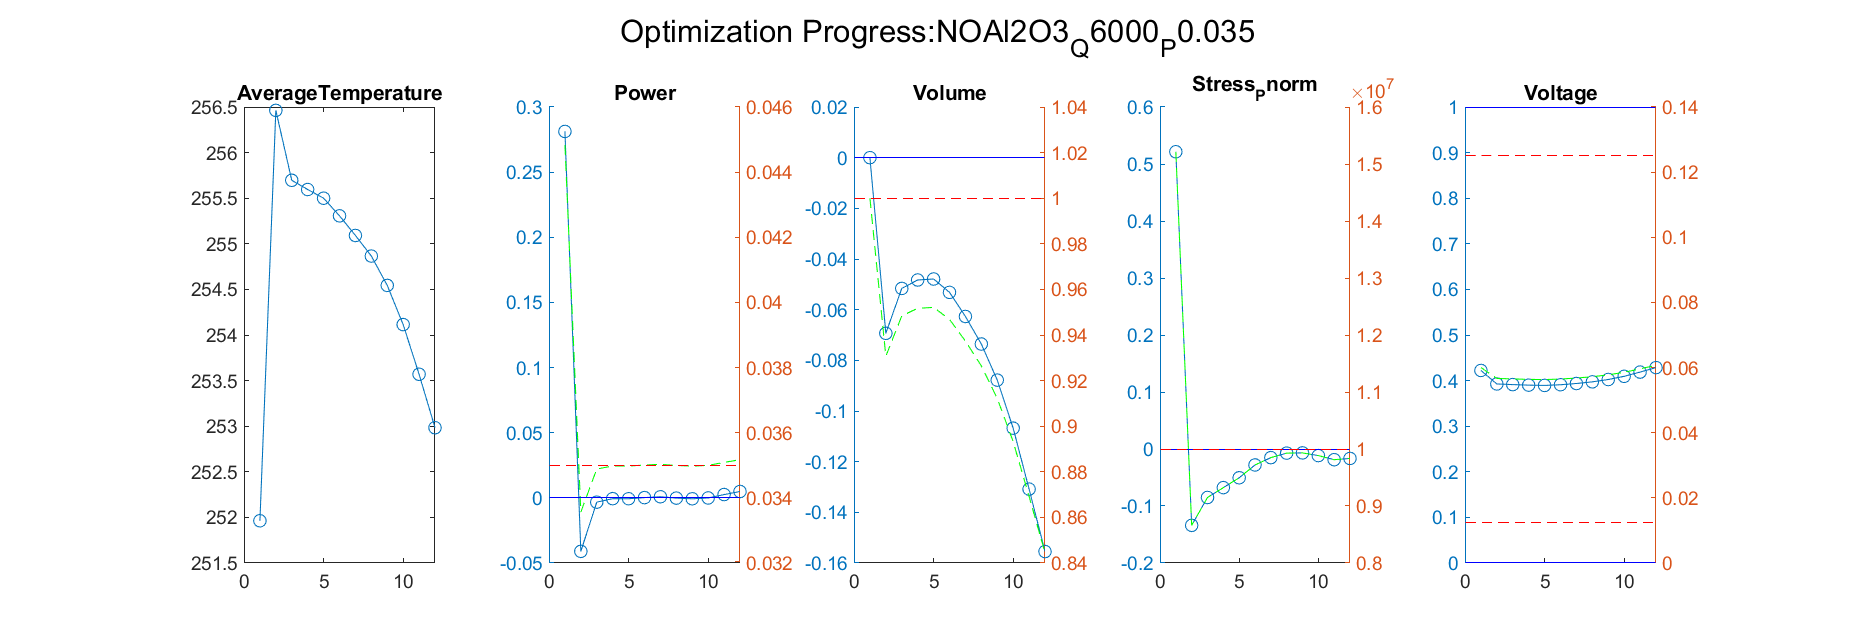

The data file committed next to this chart (first rows):
Iteration, AverageTemperature, Power_value, Power_right_value, Volume_value, Volume_right_value, Stress_Pnorm_value, Stress_Pnorm_right_value, Voltage_value, Voltage_right_value
1, 256.5, -0.04106, 0.03356, -0.06933, 0.9307, -0.134, 8660352, 0.3926, 0.05667
Iteration, AverageTemperature, Power_value, Power_right_value, Volume_value, Volume_right_value, Stress_Pnorm_value, Stress_Pnorm_right_value, Voltage_value, Voltage_right_value
1, 256.5, -0.04106, 0.03356, -0.06933, 0.9307, -0.134, 8660352, 0.3926, 0.05667
2, 255.7, -0.003307, 0.03488, -0.05162, 0.9484, -0.08504, 9149612, 0.3913, 0.05652
Iteration, AverageTemperature, Power_value, Power_right_value, Volume_value, Volume_right_value, Stress_Pnorm_value, Stress_Pnorm_right_value, Voltage_value, Voltage_right_value
1, 256.5, -0.04106, 0.03356, -0.06933, 0.9307, -0.134, 8660352, 0.3926, 0.05667
2, 255.7, -0.003307, 0.03488, -0.05162, 0.9484, -0.08504, 9149612, 0.3913, 0.05652
3, 255.6, -0.0006217, 0.03498, -0.04828, 0.9517, -0.06777, 9322307, 0.39, 0.05638
Iteration, AverageTemperature, Power_value, Power_right_value, Volume_value, Volume_right_value, Stress_Pnorm_value, Stress_Pnorm_right_value, Voltage_value, Voltage_right_value
1, 256.5, -0.04106, 0.03356, -0.06933, 0.9307, -0.134, 8660352, 0.3926, 0.05667
2, 255.7, -0.003307, 0.03488, -0.05162, 0.9484, -0.08504, 9149612, 0.3913, 0.05652
3, 255.6, -0.0006217, 0.03498, -0.04828, 0.9517, -0.06777, 9322307, 0.39, 0.05638
4, 255.5, -0.0006728, 0.03498, -0.04789, 0.9521, -0.05049, 9495123, 0.3894, 0.05631
Iteration, AverageTemperature, Power_value, Power_right_value, Volume_value, Volume_right_value, Stress_Pnorm_value, Stress_Pnorm_right_value, Voltage_value, Voltage_right_value
1, 256.5, -0.04106, 0.03356, -0.06933, 0.9307, -0.134, 8660352, 0.3926, 0.05667
2, 255.7, -0.003307, 0.03488, -0.05162, 0.9484, -0.08504, 9149612, 0.3913, 0.05652
3, 255.6, -0.0006217, 0.03498, -0.04828, 0.9517, -0.06777, 9322307, 0.39, 0.05638
4, 255.5, -0.0006728, 0.03498, -0.04789, 0.9521, -0.05049, 9495123, 0.3894, 0.05631
5, 255.3, 0.0001926, 0.03501, -0.05317, 0.9468, -0.02801, 9719910, 0.3909, 0.05648
Iteration, AverageTemperature, Power_value, Power_right_value, Volume_value, Volume_right_value, Stress_Pnorm_value, Stress_Pnorm_right_value, Voltage_value, Voltage_right_value
1, 256.5, -0.04106, 0.03356, -0.06933, 0.9307, -0.134, 8660352, 0.3926, 0.05667
2, 255.7, -0.003307, 0.03488, -0.05162, 0.9484, -0.08504, 9149612, 0.3913, 0.05652
3, 255.6, -0.0006217, 0.03498, -0.04828, 0.9517, -0.06777, 9322307, 0.39, 0.05638
4, 255.5, -0.0006728, 0.03498, -0.04789, 0.9521, -0.05049, 9495123, 0.3894, 0.05631
5, 255.3, 0.0001926, 0.03501, -0.05317, 0.9468, -0.02801, 9719910, 0.3909, 0.05648
6, 255.1, 0.0008535, 0.03503, -0.06269, 0.9373, -0.01512, 9848778, 0.3936, 0.05678
Iteration, AverageTemperature, Power_value, Power_right_value, Volume_value, Volume_right_value, Stress_Pnorm_value, Stress_Pnorm_right_value, Voltage_value, Voltage_right_value
1, 256.5, -0.04106, 0.03356, -0.06933, 0.9307, -0.134, 8660352, 0.3926, 0.05667
2, 255.7, -0.003307, 0.03488, -0.05162, 0.9484, -0.08504, 9149612, 0.3913, 0.05652
3, 255.6, -0.0006217, 0.03498, -0.04828, 0.9517, -0.06777, 9322307, 0.39, 0.05638
4, 255.5, -0.0006728, 0.03498, -0.04789, 0.9521, -0.05049, 9495123, 0.3894, 0.05631
5, 255.3, 0.0001926, 0.03501, -0.05317, 0.9468, -0.02801, 9719910, 0.3909, 0.05648
6, 255.1, 0.0008535, 0.03503, -0.06269, 0.9373, -0.01512, 9848778, 0.3936, 0.05678
7, 254.9, -0.0001927, 0.03499, -0.07356, 0.9264, -0.007219, 9927811, 0.3973, 0.05719
Iteration, AverageTemperature, Power_value, Power_right_value, Volume_value, Volume_right_value, Stress_Pnorm_value, Stress_Pnorm_right_value, Voltage_value, Voltage_right_value
1, 256.5, -0.04106, 0.03356, -0.06933, 0.9307, -0.134, 8660352, 0.3926, 0.05667
2, 255.7, -0.003307, 0.03488, -0.05162, 0.9484, -0.08504, 9149612, 0.3913, 0.05652
3, 255.6, -0.0006217, 0.03498, -0.04828, 0.9517, -0.06777, 9322307, 0.39, 0.05638
4, 255.5, -0.0006728, 0.03498, -0.04789, 0.9521, -0.05049, 9495123, 0.3894, 0.05631
5, 255.3, 0.0001926, 0.03501, -0.05317, 0.9468, -0.02801, 9719910, 0.3909, 0.05648
6, 255.1, 0.0008535, 0.03503, -0.06269, 0.9373, -0.01512, 9848778, 0.3936, 0.05678
7, 254.9, -0.0001927, 0.03499, -0.07356, 0.9264, -0.007219, 9927811, 0.3973, 0.05719
8, 254.5, -0.0007163, 0.03497, -0.08781, 0.9122, -0.006831, 9931688, 0.4024, 0.05777
Iteration, AverageTemperature, Power_value, Power_right_value, Volume_value, Volume_right_value, Stress_Pnorm_value, Stress_Pnorm_right_value, Voltage_value, Voltage_right_value
1, 256.5, -0.04106, 0.03356, -0.06933, 0.9307, -0.134, 8660352, 0.3926, 0.05667
2, 255.7, -0.003307, 0.03488, -0.05162, 0.9484, -0.08504, 9149612, 0.3913, 0.05652
3, 255.6, -0.0006217, 0.03498, -0.04828, 0.9517, -0.06777, 9322307, 0.39, 0.05638
4, 255.5, -0.0006728, 0.03498, -0.04789, 0.9521, -0.05049, 9495123, 0.3894, 0.05631
5, 255.3, 0.0001926, 0.03501, -0.05317, 0.9468, -0.02801, 9719910, 0.3909, 0.05648
6, 255.1, 0.0008535, 0.03503, -0.06269, 0.9373, -0.01512, 9848778, 0.3936, 0.05678
7, 254.9, -0.0001927, 0.03499, -0.07356, 0.9264, -0.007219, 9927811, 0.3973, 0.05719
8, 254.5, -0.0007163, 0.03497, -0.08781, 0.9122, -0.006831, 9931688, 0.4024, 0.05777
9, 254.1, -5.84417879169186e-05, 0.035, -0.1068, 0.8932, -0.01157, 9884316, 0.4094, 0.05856
Iteration, AverageTemperature, Power_value, Power_right_value, Volume_value, Volume_right_value, Stress_Pnorm_value, Stress_Pnorm_right_value, Voltage_value, Voltage_right_value
1, 256.5, -0.04106, 0.03356, -0.06933, 0.9307, -0.134, 8660352, 0.3926, 0.05667
2, 255.7, -0.003307, 0.03488, -0.05162, 0.9484, -0.08504, 9149612, 0.3913, 0.05652
3, 255.6, -0.0006217, 0.03498, -0.04828, 0.9517, -0.06777, 9322307, 0.39, 0.05638
4, 255.5, -0.0006728, 0.03498, -0.04789, 0.9521, -0.05049, 9495123, 0.3894, 0.05631
5, 255.3, 0.0001926, 0.03501, -0.05317, 0.9468, -0.02801, 9719910, 0.3909, 0.05648
6, 255.1, 0.0008535, 0.03503, -0.06269, 0.9373, -0.01512, 9848778, 0.3936, 0.05678
... 16 more rows
